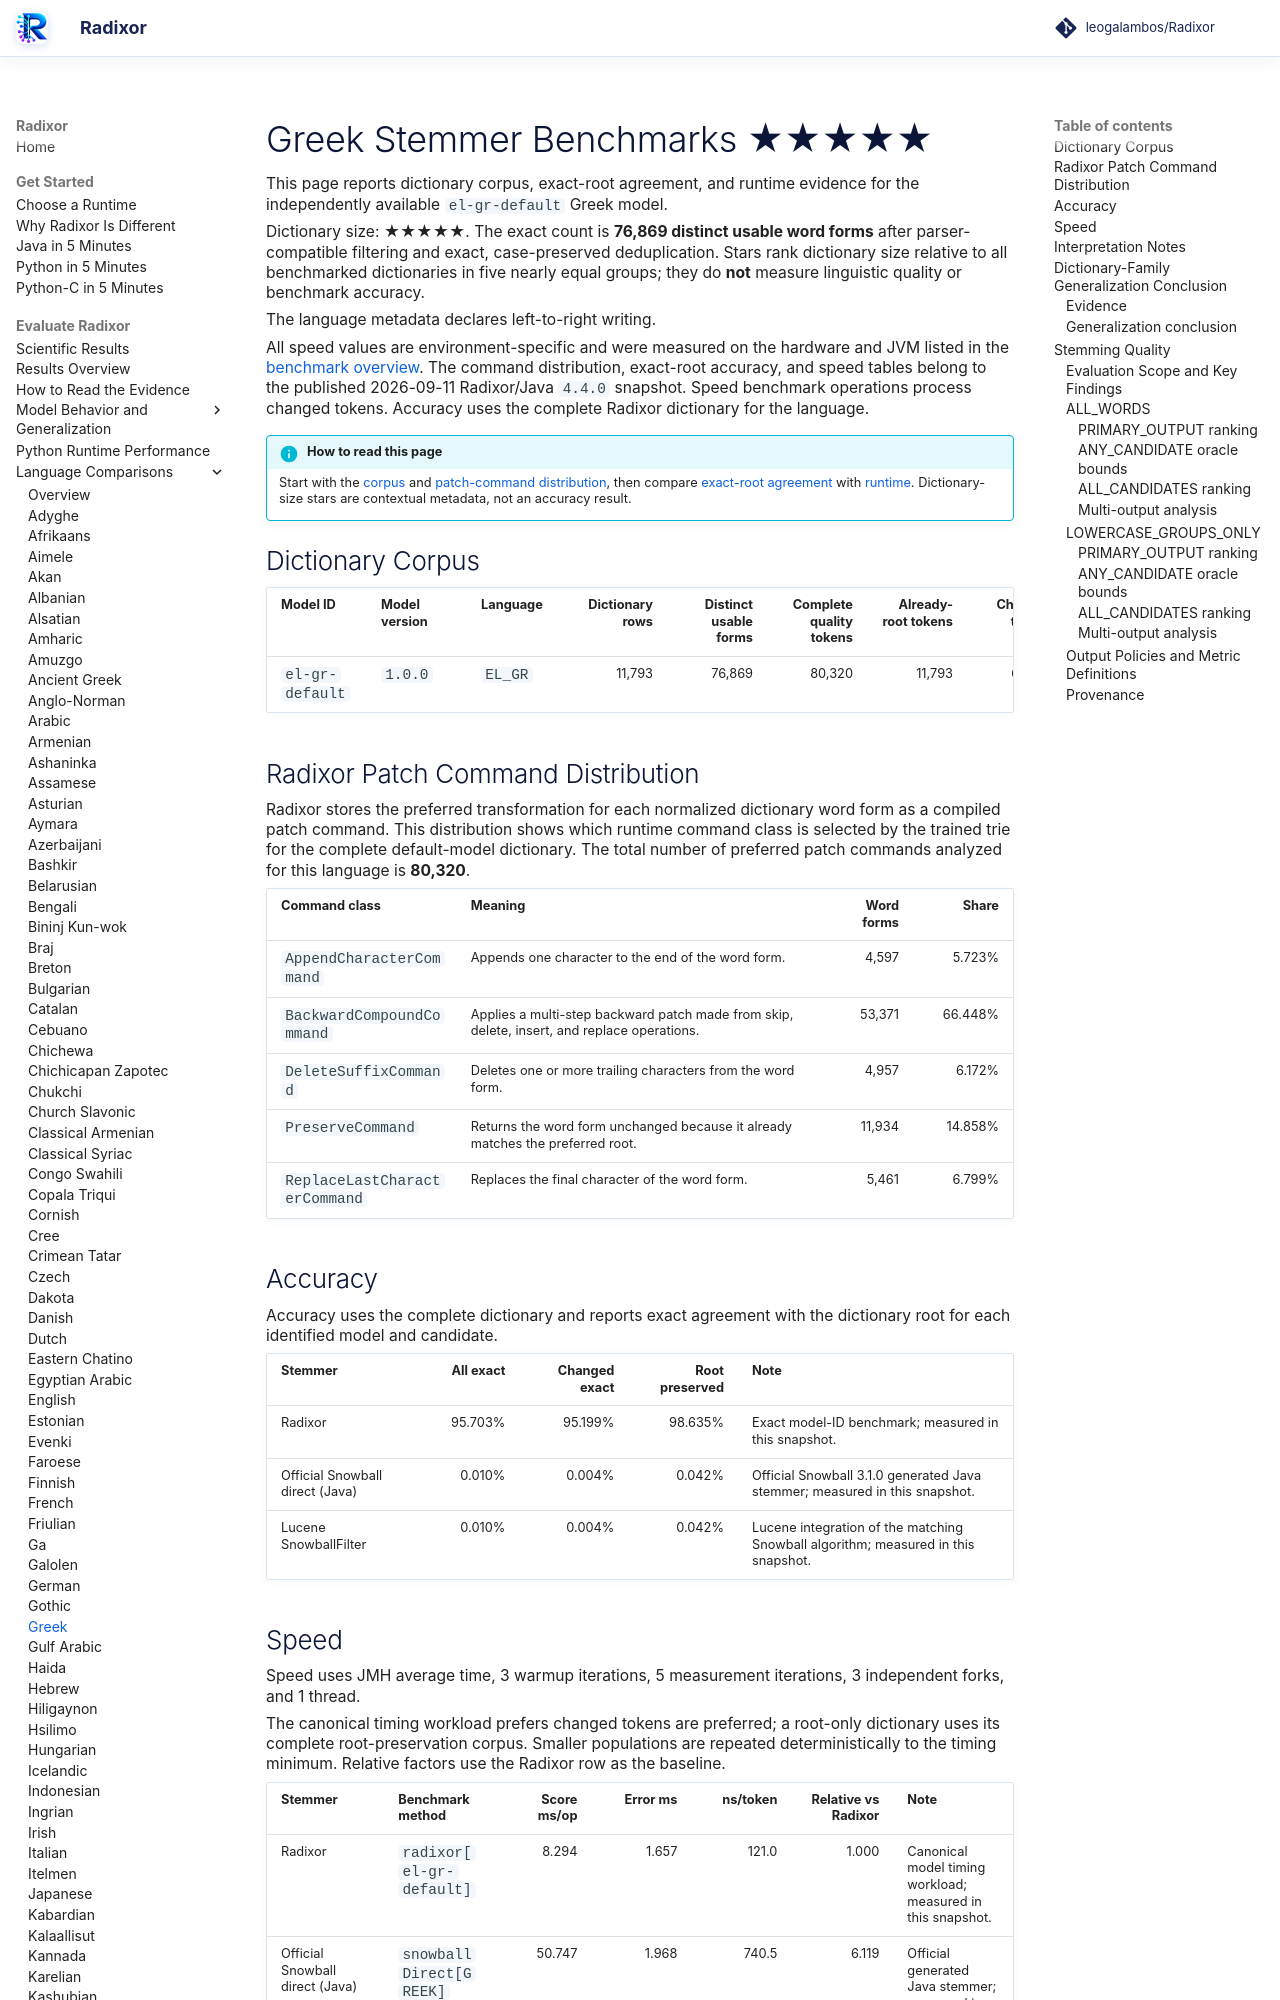

repository: leogalambos/Radixor · page: benchmarks/languages/el-gr/index.html · generator: mkdocs

# Greek Stemmer Benchmarks <span class="dictionary-rating" role="img" aria-label="Relative dictionary size 5 of 5; 76,869 distinct usable word forms" title="Relative dictionary size 5 of 5; 76,869 distinct usable word forms">★★★★★</span>

This page reports dictionary corpus, exact-root agreement, and runtime evidence for the independently available `el-gr-default` Greek model.

<!-- DICTIONARY-SIZE-RATING:START -->
Dictionary size: <span class="dictionary-rating" role="img" aria-label="Relative dictionary size 5 of 5; 76,869 distinct usable word forms" title="Relative dictionary size 5 of 5; 76,869 distinct usable word forms">★★★★★</span>. The exact count is **76,869 distinct usable word forms** after parser-compatible filtering and exact, case-preserved deduplication. Stars rank dictionary size relative to all benchmarked dictionaries in five nearly equal groups; they do **not** measure linguistic quality or benchmark accuracy.
<!-- DICTIONARY-SIZE-RATING:END -->

The language metadata declares left-to-right writing.

All speed values are environment-specific and were measured on the hardware and JVM listed in the [benchmark overview](../index.md). The command distribution, exact-root accuracy, and speed tables belong to the published 2026-09-11 Radixor/Java `4.4.0` snapshot. Speed benchmark operations process changed tokens. Accuracy uses the complete Radixor dictionary for the language.

<!-- BENCHMARK-EVIDENCE-MAP:START -->
!!! info "How to read this page"
    Start with the [corpus](#dictionary-corpus) and [patch-command distribution](#radixor-patch-command-distribution), then compare [exact-root agreement](#accuracy) with [runtime](#speed). Dictionary-size stars are contextual metadata, not an accuracy result.
<!-- BENCHMARK-EVIDENCE-MAP:END -->

## Dictionary Corpus

| Model ID | Model version | Language | Dictionary rows | Distinct usable forms | Complete quality tokens | Already-root tokens | Changed tokens | Timing workload | JMH timing tokens |
| --- | --- | --- | ---: | ---: | ---: | ---: | ---: | --- | ---: |
| `el-gr-default` | `1.0.0` | `EL_GR` | 11,793 | 76,869 | 80,320 | 11,793 | 68,527 | changed tokens | 68,527 |

## Radixor Patch Command Distribution

Radixor stores the preferred transformation for each normalized dictionary word form as a compiled patch command. This distribution shows which runtime command class is selected by the trained trie for the complete default-model dictionary. The total number of preferred patch commands analyzed for this language is **80,320**.

| Command class | Meaning | Word forms | Share |
| --- | --- | ---: | ---: |
| `AppendCharacterCommand` | Appends one character to the end of the word form. | 4,597 | 5.723% |
| `BackwardCompoundCommand` | Applies a multi-step backward patch made from skip, delete, insert, and replace operations. | 53,371 | 66.448% |
| `DeleteSuffixCommand` | Deletes one or more trailing characters from the word form. | 4,957 | 6.172% |
| `PreserveCommand` | Returns the word form unchanged because it already matches the preferred root. | 11,934 | 14.858% |
| `ReplaceLastCharacterCommand` | Replaces the final character of the word form. | 5,461 | 6.799% |

## Accuracy

Accuracy uses the complete dictionary and reports exact agreement with the dictionary root for each identified model and candidate.

| Stemmer | All exact | Changed exact | Root preserved | Note |
| --- | ---: | ---: | ---: | --- |
| Radixor | 95.703% | 95.199% | 98.635% | Exact model-ID benchmark; measured in this snapshot. |
| Official Snowball direct (Java) | 0.010% | 0.004% | 0.042% | Official Snowball 3.1.0 generated Java stemmer; measured in this snapshot. |
| Lucene SnowballFilter | 0.010% | 0.004% | 0.042% | Lucene integration of the matching Snowball algorithm; measured in this snapshot. |

## Speed

Speed uses JMH average time, 3 warmup iterations, 5 measurement iterations, 3 independent forks, and 1 thread.

The canonical timing workload prefers changed tokens are preferred; a root-only dictionary uses its complete root-preservation corpus. Smaller populations are repeated deterministically to the timing minimum. Relative factors use the Radixor row as the baseline.

| Stemmer | Benchmark method | Score ms/op | Error ms | ns/token | Relative vs Radixor | Note |
| --- | --- | ---: | ---: | ---: | ---: | --- |
| Radixor | `radixor[el-gr-default]` | 8.294 | 1.657 | 121.0 | 1.000 | Canonical model timing workload; measured in this snapshot. |
| Official Snowball direct (Java) | `snowballDirect[GREEK]` | 50.747 | 1.968 | 740.5 | 6.119 | Official generated Java stemmer; measured in this snapshot. |
| Lucene SnowballFilter | `luceneSnowballFilter[GREEK]` | 56.205 | 2.401 | 820.2 | 6.777 | Lucene TokenStream integration; measured in this snapshot. |

## Interpretation Notes

- The star tier reflects only relative distinct-form count among all benchmarked dictionaries.
- Values shown above come from the identified canonical benchmark snapshot.
- Runtime and exact-root agreement describe different properties and must be interpreted together.

<!-- DICTIONARY-GENERALIZATION:START -->

## Dictionary-Family Generalization Conclusion

This is the language-specific conclusion from the independent `radixor-generalization-v1` baseline
experiment. It is intentionally separate from the wider edit-cost protocol below; values from
the two frozen snapshots are not substituted for one another.
